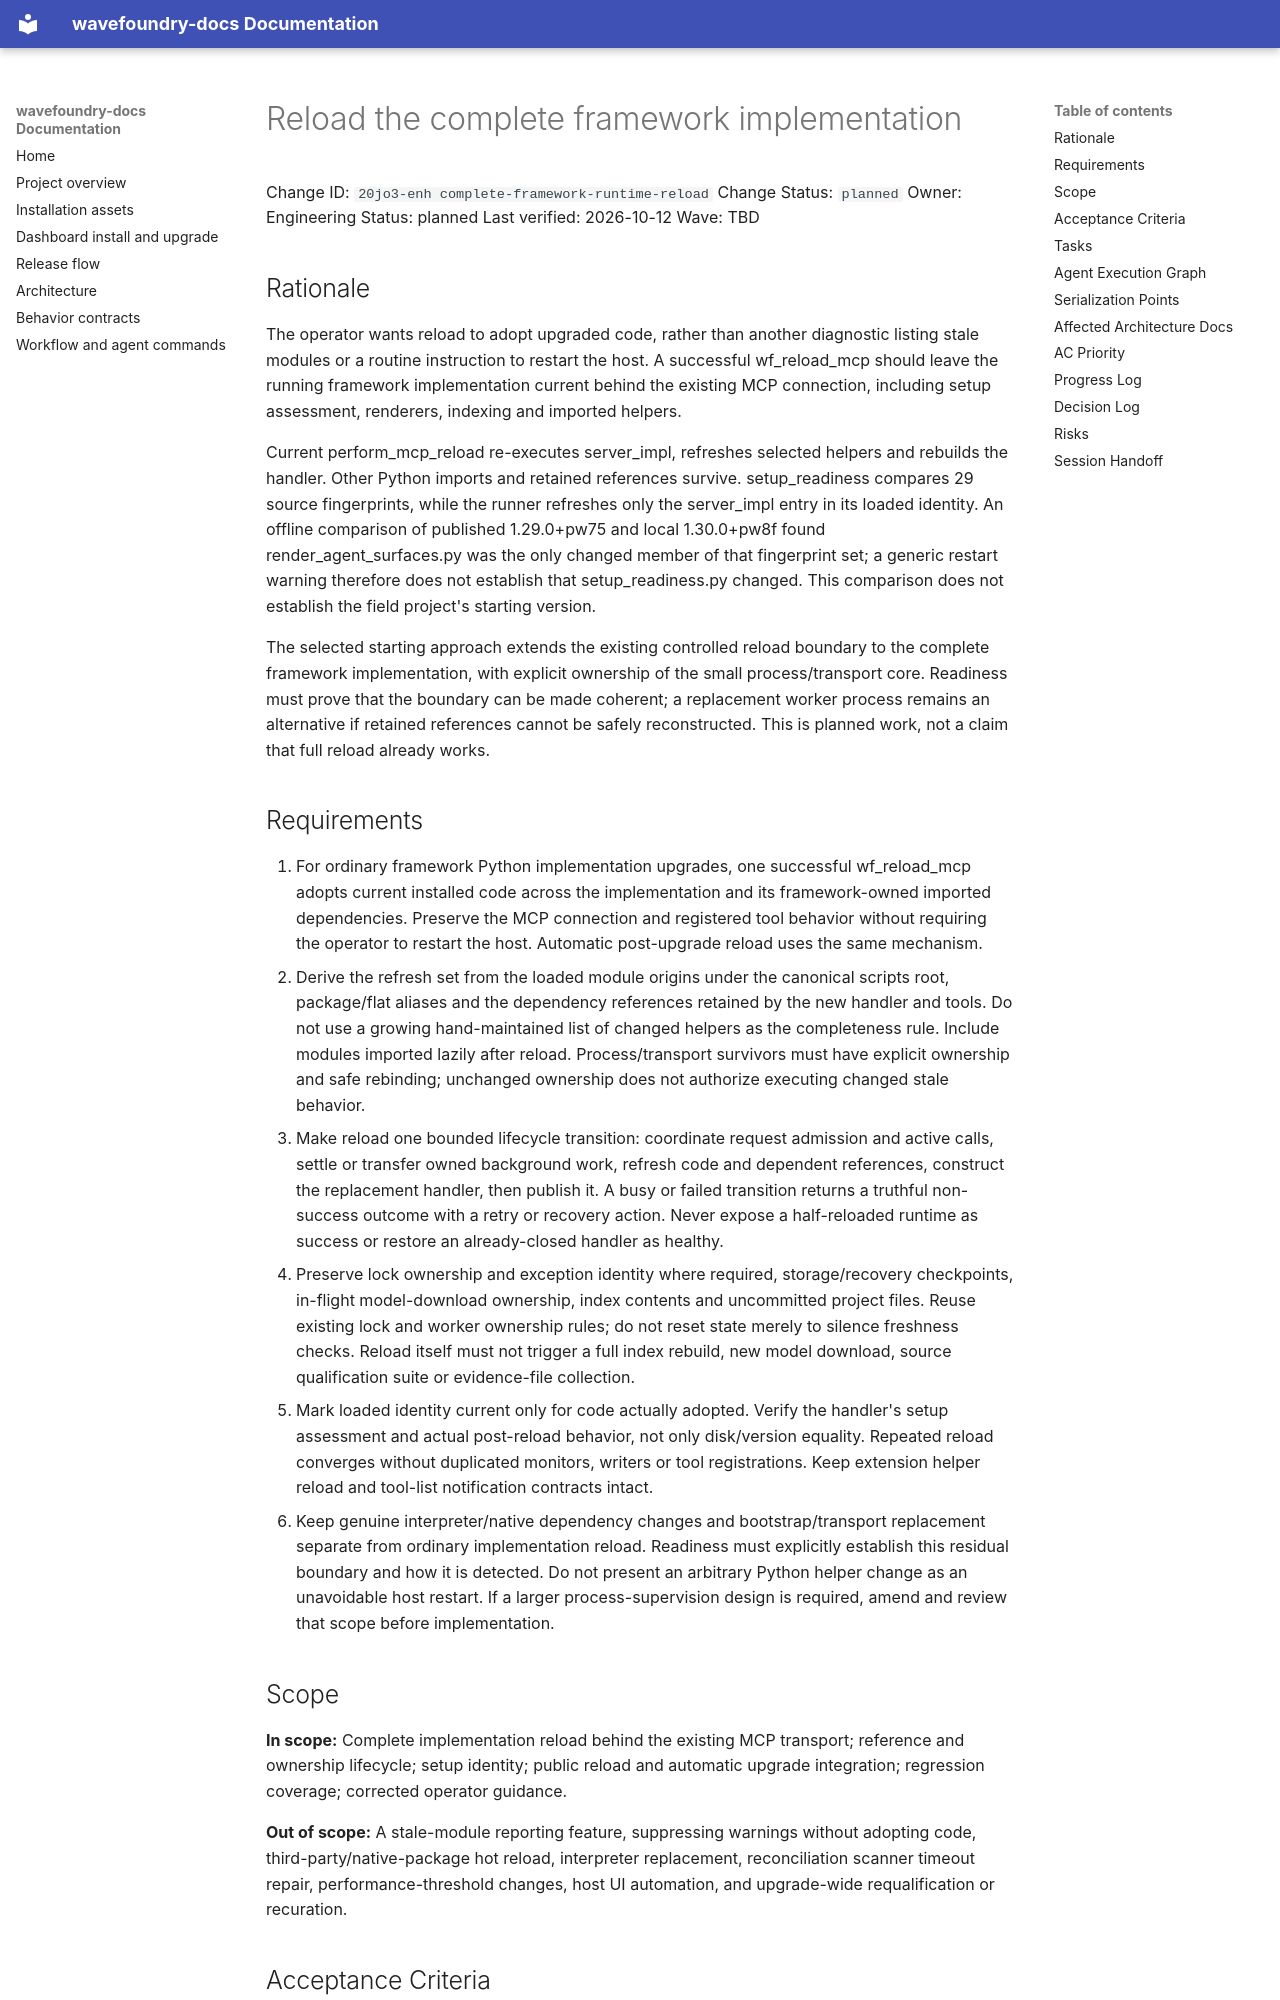

repository: coryhacking/wavefoundry · page: plans/20jo3-enh complete-framework-runtime-reload/index.html · generator: mkdocs

# Reload the complete framework implementation

Change ID: `20jo3-enh complete-framework-runtime-reload`
Change Status: `planned`
Owner: Engineering
Status: planned
Last verified: 2026-10-12
Wave: TBD

## Rationale

The operator wants reload to adopt upgraded code, rather than another diagnostic listing stale modules or a routine instruction to restart the host. A successful wf_reload_mcp should leave the running framework implementation current behind the existing MCP connection, including setup assessment, renderers, indexing and imported helpers.

Current perform_mcp_reload re-executes server_impl, refreshes selected helpers and rebuilds the handler. Other Python imports and retained references survive. setup_readiness compares 29 source fingerprints, while the runner refreshes only the server_impl entry in its loaded identity. An offline comparison of published 1.29.0+pw75 and local 1.30.0+pw8f found render_agent_surfaces.py was the only changed member of that fingerprint set; a generic restart warning therefore does not establish that setup_readiness.py changed. This comparison does not establish the field project's starting version.

The selected starting approach extends the existing controlled reload boundary to the complete framework implementation, with explicit ownership of the small process/transport core. Readiness must prove that the boundary can be made coherent; a replacement worker process remains an alternative if retained references cannot be safely reconstructed. This is planned work, not a claim that full reload already works.
